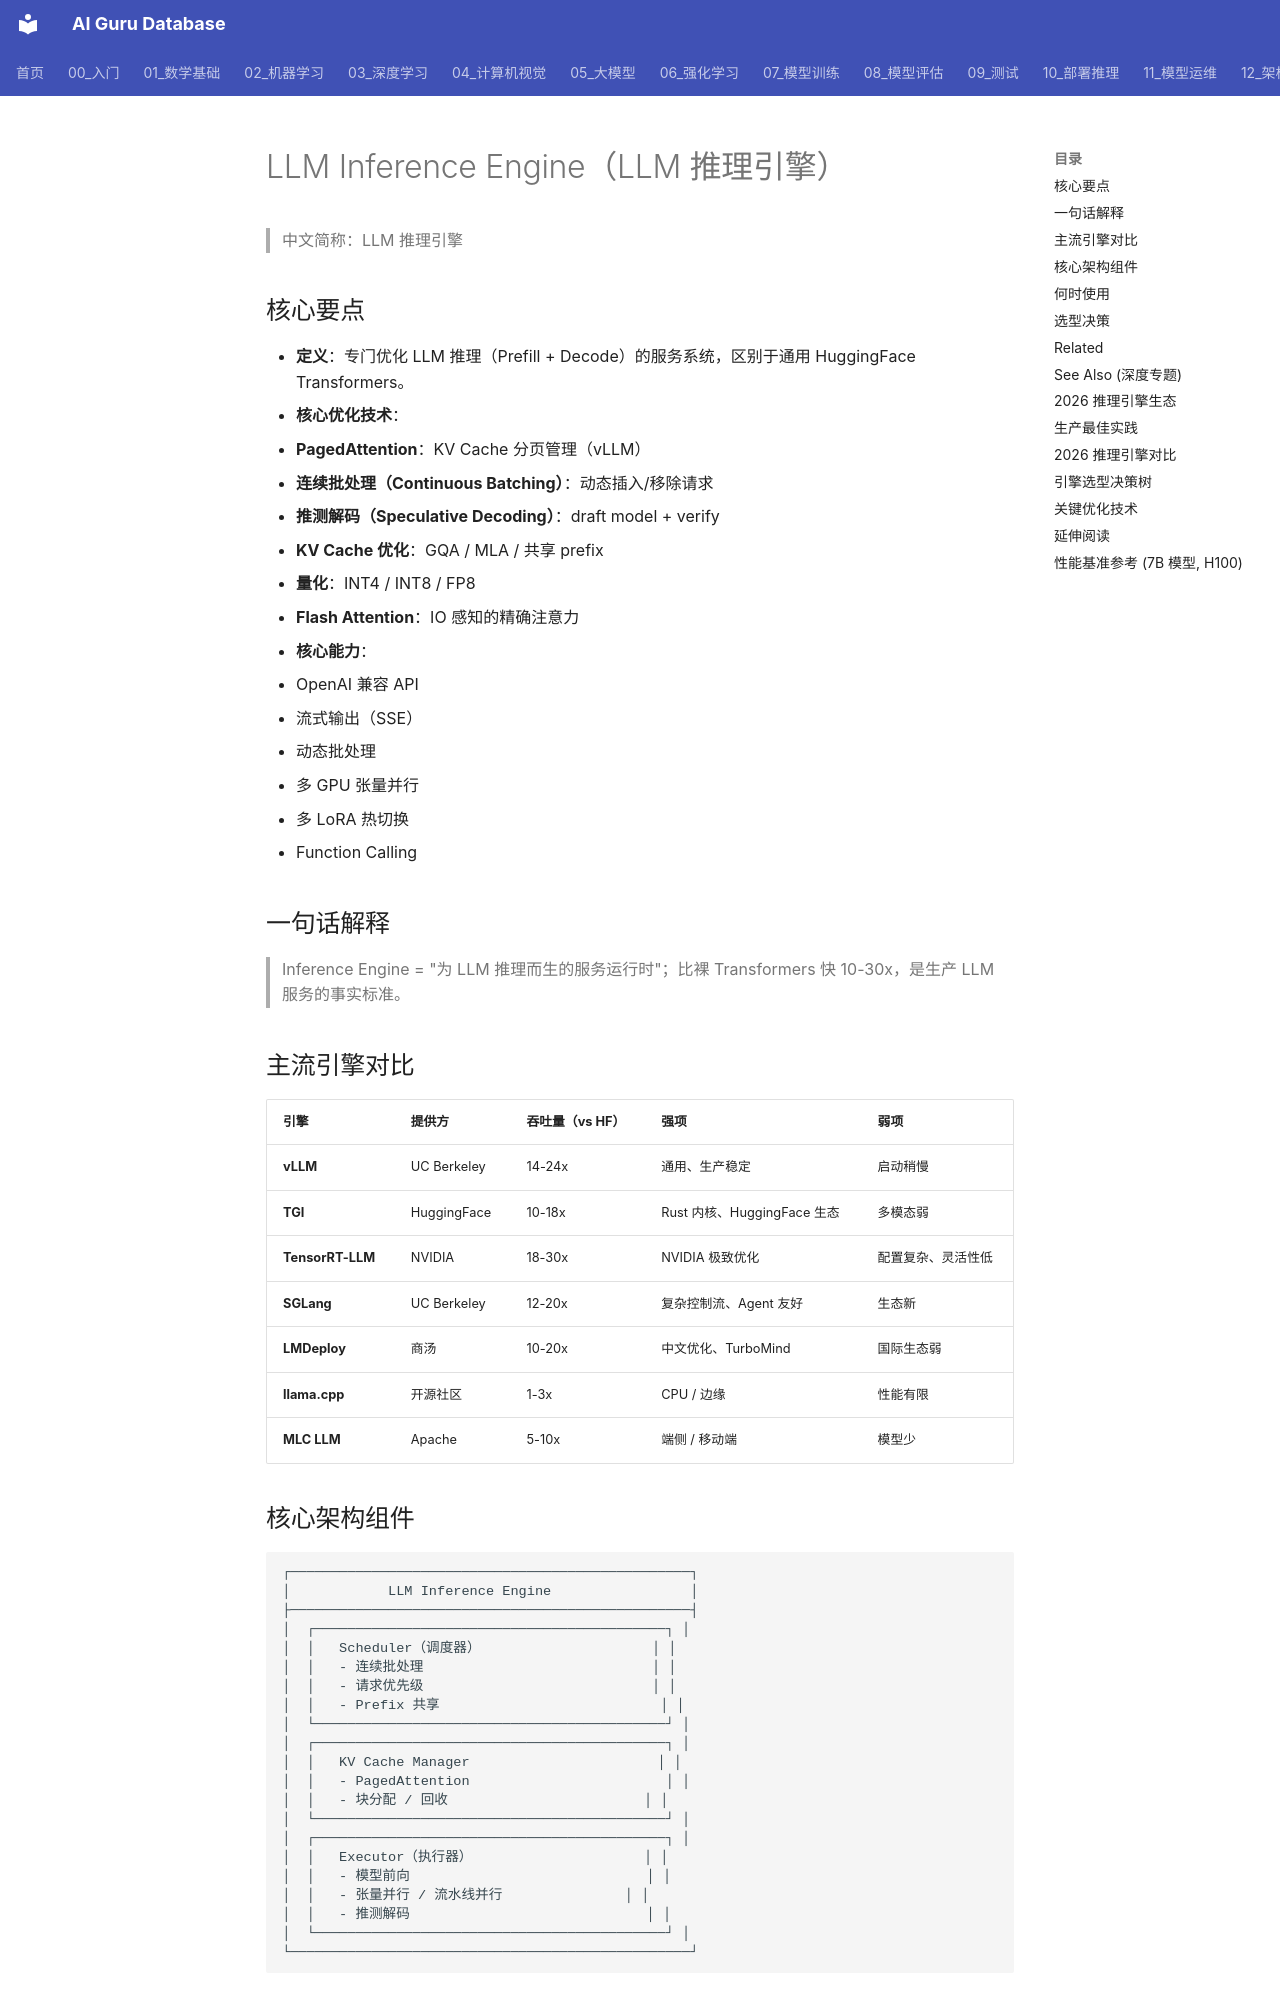

repository: ai-guru-global/ai-guru-database · page: 概念/LLM/llm-inference-engine/index.html · generator: mkdocs

---
title: "LLM Inference Engine（LLM 推理引擎）"
category: -concepts
tags: [llm-inference-engine, vllm, tgi, sglang, tensorrt-llm, inference]
aliases:
  - "LLM Inference Engine"
  - "推理引擎"
  - "Inference Engine"
relationships:
  - target: "概念/vllm"
    type: example
  - target: "概念/inference-autoscaling"
    type: integrates_with
sources:
  - 10_部署推理/02_推理引擎/
summary: "LLM Inference Engine（推理引擎）是优化 LLM 推理性能与吞吐的服务系统，通过 PagedAttention、连续批处理、推测解码等技术将吞吐量提升数倍到数十倍，是 LLM 生产部署的核心组件。"
lifecycle: reviewed
tier: core
provenance:
  extracted: 0.85
  inferred: 0.10
  ambiguous: 0.05
base_confidence: 0.90
created: 2026-06-24
updated: 2026-07-21
name_zh: "LLM 推理引擎"
---

# LLM Inference Engine（LLM 推理引擎）

> 中文简称：LLM 推理引擎

## 核心要点

- **定义**：专门优化 LLM 推理（Prefill + Decode）的服务系统，区别于通用 HuggingFace Transformers。
- **核心优化技术**：
 - **PagedAttention**：KV Cache 分页管理（vLLM）
 - **连续批处理（Continuous Batching）**：动态插入/移除请求
 - **推测解码（Speculative Decoding）**：draft model + verify
 - **KV Cache 优化**：GQA / MLA / 共享 prefix
 - **量化**：INT4 / INT8 / FP8
 - **Flash Attention**：IO 感知的精确注意力
- **核心能力**：
 - OpenAI 兼容 API
 - 流式输出（SSE）
 - 动态批处理
 - 多 GPU 张量并行
 - 多 LoRA 热切换
 - Function Calling

## 一句话解释

> Inference Engine = "为 LLM 推理而生的服务运行时"；比裸 Transformers 快 10-30x，是生产 LLM 服务的事实标准。

## 主流引擎对比

| 引擎 | 提供方 | 吞吐量（vs HF） | 强项 | 弱项 |
|------|--------|----------------|------|------|
| **vLLM** | UC Berkeley | 14-24x | 通用、生产稳定 | 启动稍慢 |
| **TGI** | HuggingFace | 10-18x | Rust 内核、HuggingFace 生态 | 多模态弱 |
| **TensorRT-LLM** | NVIDIA | 18-30x | NVIDIA 极致优化 | 配置复杂、灵活性低 |
| **SGLang** | UC Berkeley | 12-20x | 复杂控制流、Agent 友好 | 生态新 |
| **LMDeploy** | 商汤 | 10-20x | 中文优化、TurboMind | 国际生态弱 |
| **llama.cpp** | 开源社区 | 1-3x | CPU / 边缘 | 性能有限 |
| **MLC LLM** | Apache | 5-10x | 端侧 / 移动端 | 模型少 |
